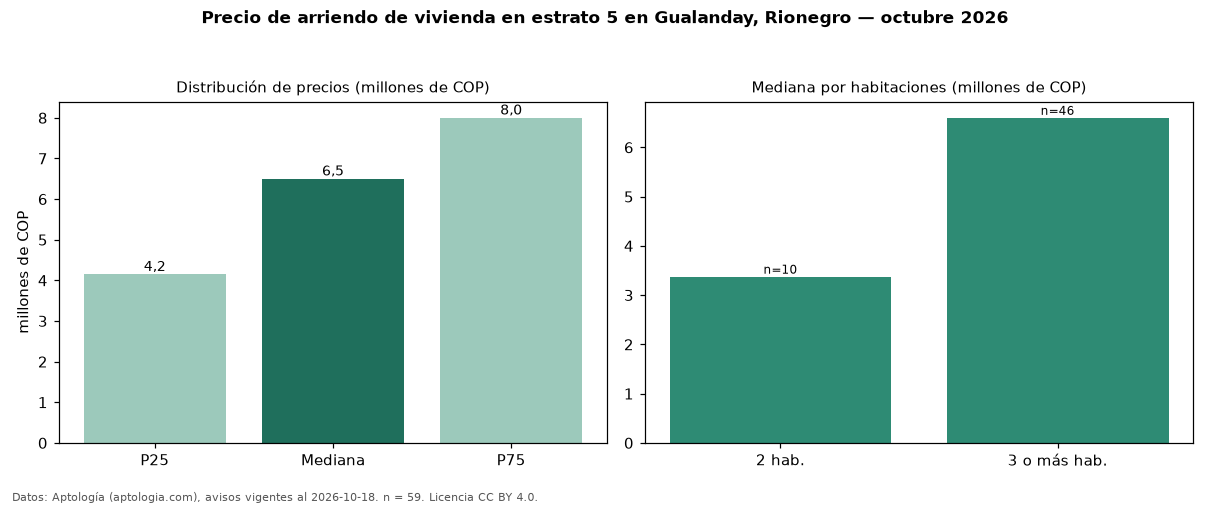

Source data for this figure (header and first rows):
seccion, metrica, valor, moneda, n
precio, p25, 4150000, COP, 59
precio, mediana, 6500000, COP, 59
precio, p75, 8000000, COP, 59
precio, minimo, 1500000, COP, 59
precio, maximo, 14000000, COP, 59
m2, mediana_precio_m2, 36585, COP, 59
m2, area_mediana_m2, 167.0, m2, 59
banos, mediana_banos, 4.0, , 
parqueadero, pct_con_parqueadero, 100.0, %, 59
estrato, estrato_mas_frecuente, 5, , 59
habitaciones, 2, 3375000, COP, 10
habitaciones, 3+, 6600000, COP, 46
fuente, fecha_datos, 2026-10-18, , 
fuente, atribucion, https://www.aptologia.com/arriendo/rione…, , 
fuente, licencia, CC BY 4.0, , 
